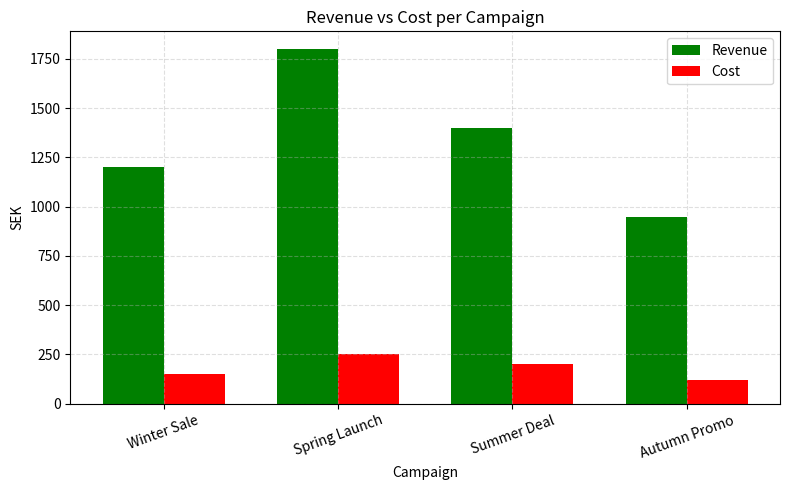

Write Python code to recreate this figure.
import pandas as pd
import matplotlib.pyplot as plt

# === Mock campaign data ===
campaigns = [
    {"Campaign": "Winter Sale", "Impressions": 5000, "Clicks": 300, "Cost (SEK)": 150.00, "Revenue (SEK)": 1200},
    {"Campaign": "Spring Launch", "Impressions": 7000, "Clicks": 500, "Cost (SEK)": 250.00, "Revenue (SEK)": 1800},
    {"Campaign": "Summer Deal", "Impressions": 6000, "Clicks": 400, "Cost (SEK)": 200.00, "Revenue (SEK)": 1400},
    {"Campaign": "Autumn Promo", "Impressions": 4000, "Clicks": 240, "Cost (SEK)": 120.00, "Revenue (SEK)": 950},
]

# === Load data ===
df = pd.DataFrame(campaigns)

# === Calculated metrics ===
df["CTR (%)"] = (df["Clicks"] / df["Impressions"]) * 100
df["CPC (SEK)"] = df["Cost (SEK)"] / df["Clicks"]
df["Conversion Rate (%)"] = 10.0  # You can customize this per campaign if you want
df["Conversions"] = (df["Clicks"] * df["Conversion Rate (%)"] / 100).round(0).astype(int)
df["Profit (SEK)"] = df["Revenue (SEK)"] - df["Cost (SEK)"]
df["ROAS"] = (df["Revenue (SEK)"] / df["Cost (SEK)"]).round(2)

# === Print summary table ===
print("\n📊 Extended Campaign Performance:\n")
print(df.to_string(index=False, justify="left", col_space=14))

# === Save to CSV ===
df.to_csv("extended_campaign_analysis.csv", index=False)
print("\n✅ Data exported to 'extended_campaign_analysis.csv'.")

# === Plot: Revenue vs Cost ===
plt.figure(figsize=(8, 5))
bar_width = 0.35
index = range(len(df))

plt.bar(index, df["Revenue (SEK)"], bar_width, label="Revenue", color="green")
plt.bar([i + bar_width for i in index], df["Cost (SEK)"], bar_width, label="Cost", color="red")

plt.xlabel("Campaign")
plt.ylabel("SEK")
plt.title("Revenue vs Cost per Campaign")
plt.xticks([i + bar_width / 2 for i in index], df["Campaign"], rotation=20)
plt.legend()
plt.grid(True, linestyle="--", alpha=0.4)
plt.tight_layout()
plt.show()
